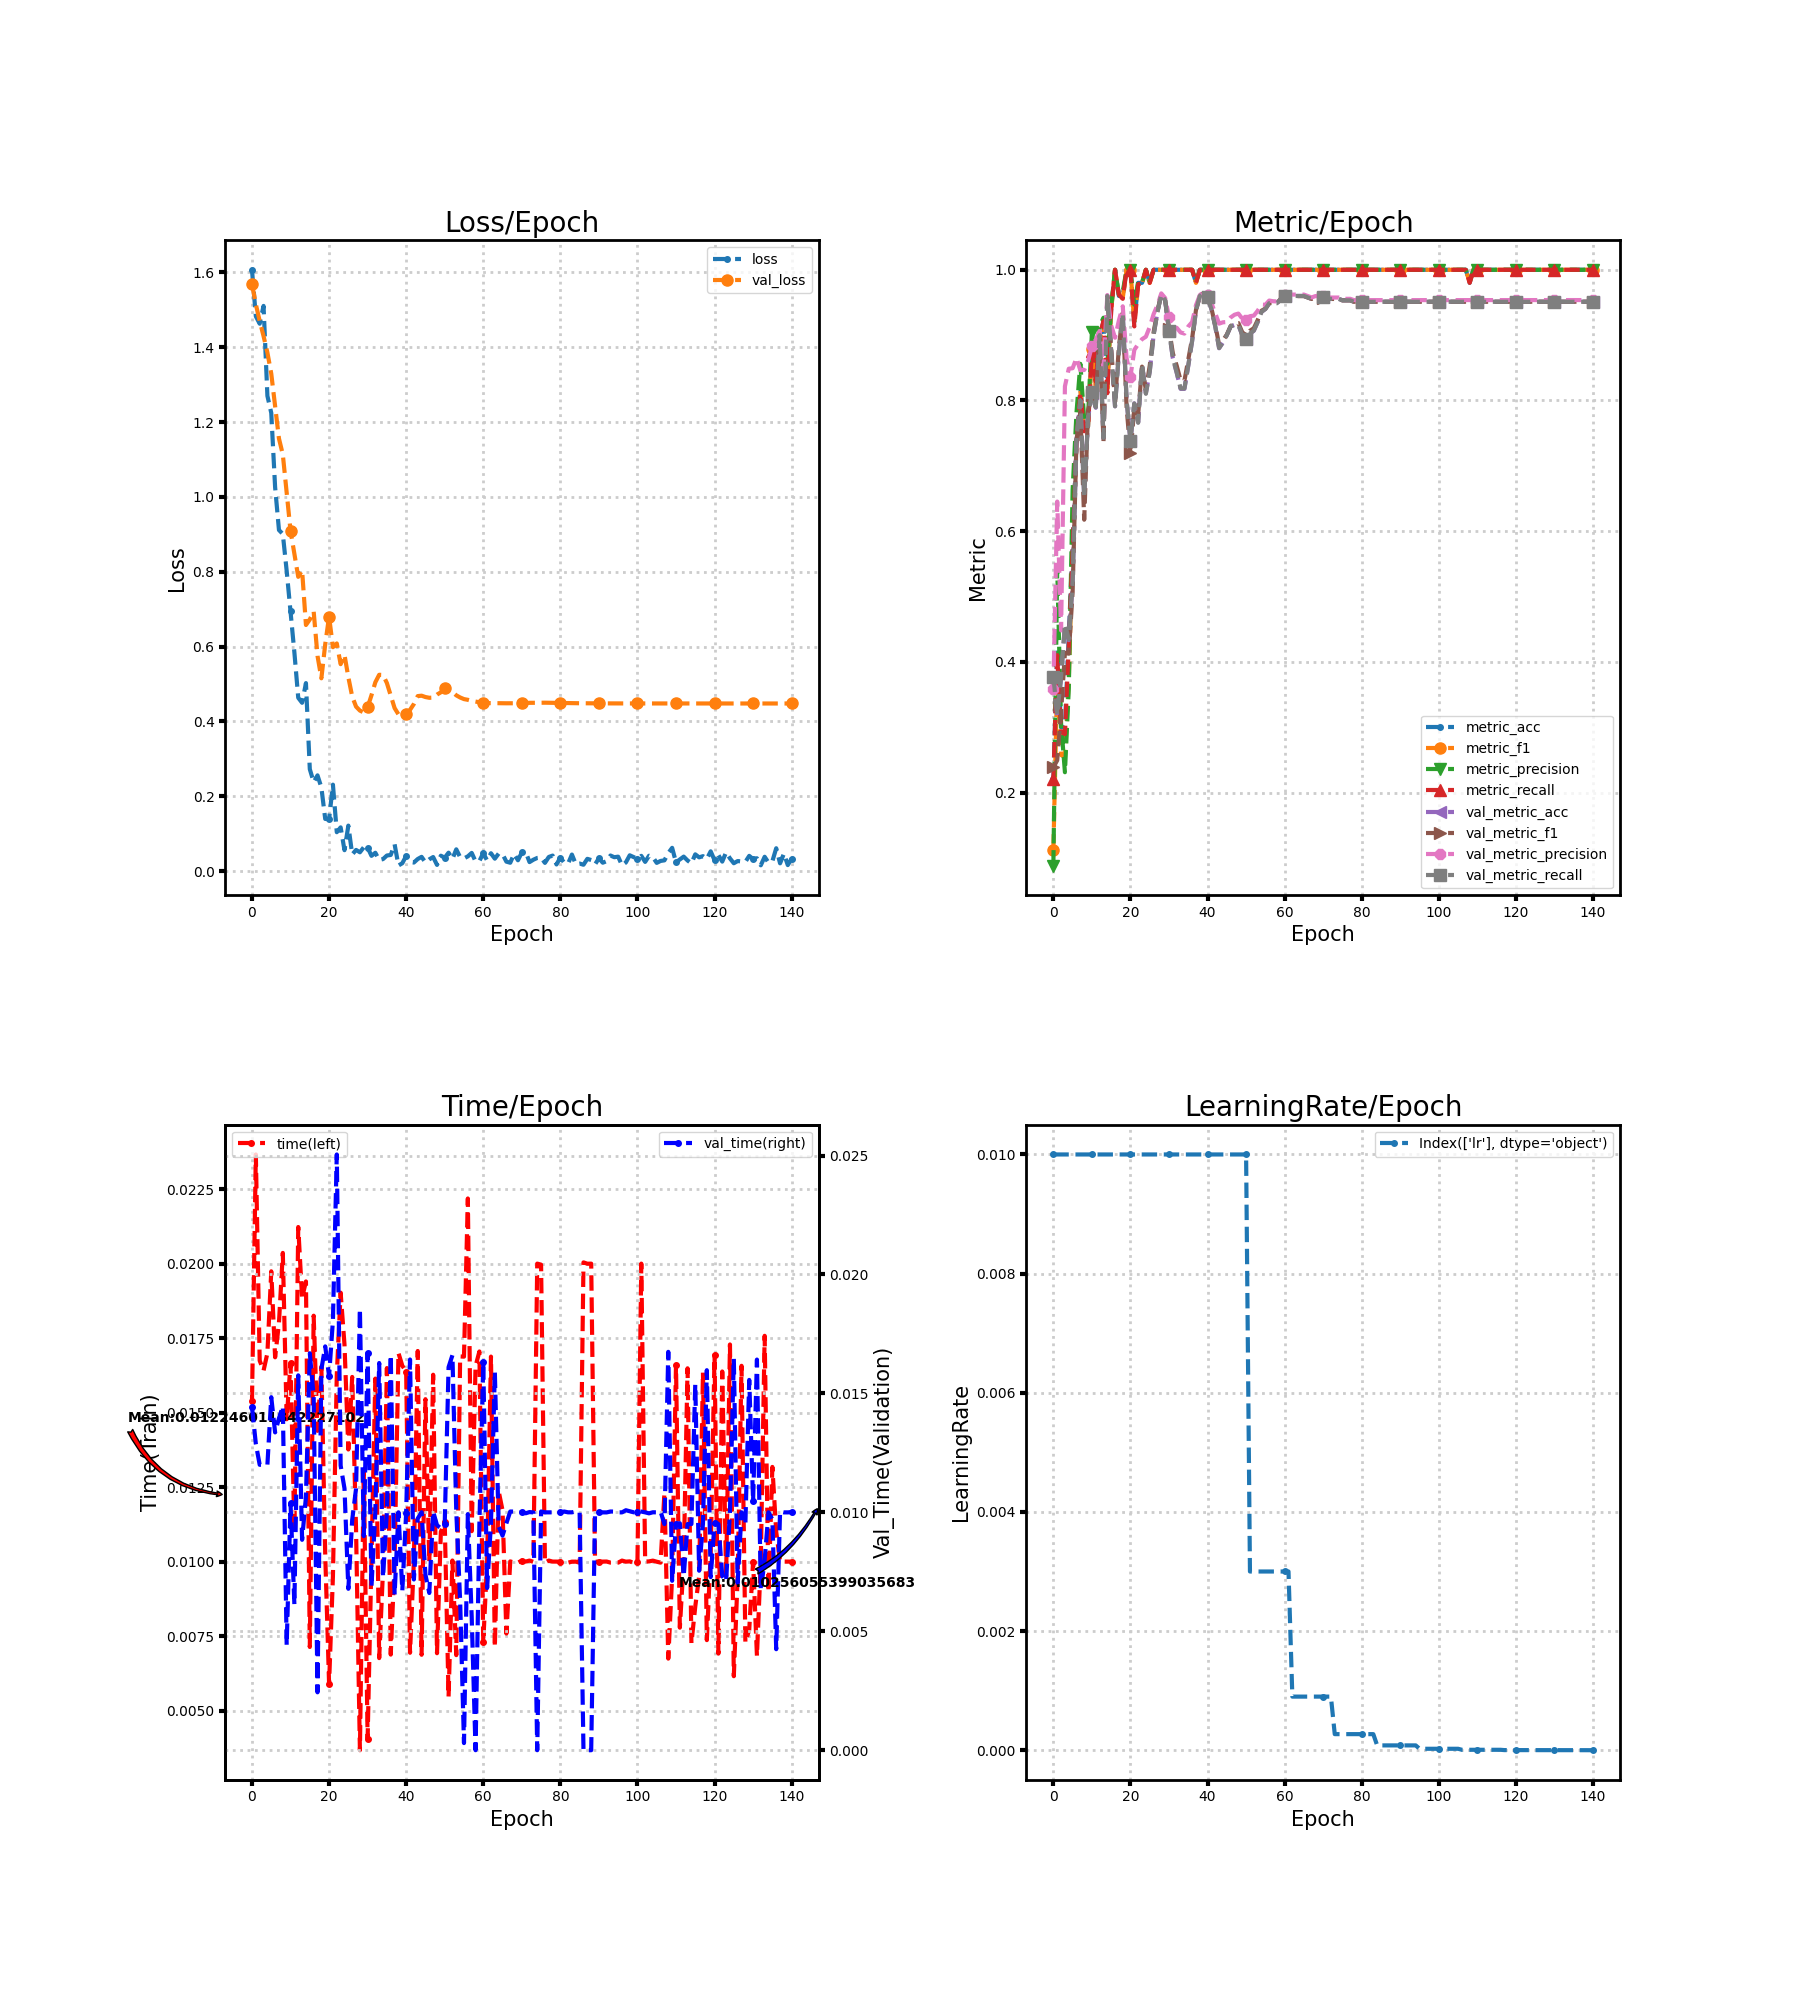

The file beside this chart, header and first rows:
loss, metric_acc, metric_f1, metric_precision, metric_recall, time, lr, val_loss, val_metric_acc, val_metric_f1, val_metric_precision, val_metric_recall, val_time
1.607, 0.22, 0.1127, 0.08835, 0.22, 0.01539, 0.01, 1.569, 0.3756, 0.2385, 0.3592, 0.3775, 0.01443
1.483, 0.42, 0.3735, 0.543, 0.4103, 0.02366, 0.01, 1.515, 0.3178, 0.2494, 0.6453, 0.3188, 0.01288
1.463, 0.3, 0.2575, 0.3057, 0.2927, 0.01674, 0.01, 1.47, 0.3756, 0.3232, 0.4481, 0.3778, 0.012
1.511, 0.3, 0.254, 0.2311, 0.2895, 0.01641, 0.01, 1.43, 0.4556, 0.4138, 0.8217, 0.4578, 0.012
1.27, 0.44, 0.3723, 0.3592, 0.4255, 0.017, 0.01, 1.386, 0.4333, 0.4125, 0.8486, 0.4346, 0.012
1.225, 0.58, 0.579, 0.6633, 0.5681, 0.01974, 0.01, 1.33, 0.52, 0.5075, 0.8493, 0.5216, 0.01484
1.026, 0.74, 0.741, 0.7814, 0.7374, 0.01686, 0.01, 1.242, 0.74, 0.7397, 0.865, 0.7413, 0.01336
0.9115, 0.82, 0.8152, 0.8561, 0.8111, 0.01801, 0.01, 1.156, 0.8, 0.7823, 0.8463, 0.8001, 0.01395
0.9009, 0.76, 0.7517, 0.7706, 0.7529, 0.02036, 0.01, 1.113, 0.6511, 0.6175, 0.8467, 0.6508, 0.01446
0.8024, 0.76, 0.7605, 0.7733, 0.7592, 0.01478, 0.01, 1.011, 0.7733, 0.7847, 0.8601, 0.7733, 0.004419
0.6941, 0.88, 0.8783, 0.9051, 0.8752, 0.01666, 0.01, 0.9095, 0.8111, 0.8083, 0.8831, 0.8123, 0.01038
0.5844, 0.84, 0.8221, 0.8605, 0.8289, 0.01105, 0.01, 0.8472, 0.7889, 0.7986, 0.8931, 0.7897, 0.006124
0.4632, 0.9, 0.8926, 0.9136, 0.9, 0.02123, 0.01, 0.7864, 0.9, 0.8976, 0.9064, 0.9, 0.01576
0.4498, 0.92, 0.9197, 0.9267, 0.9214, 0.01885, 0.01, 0.8039, 0.7422, 0.7367, 0.848, 0.7428, 0.008845
0.5024, 0.82, 0.8177, 0.8561, 0.8111, 0.0194, 0.01, 0.6577, 0.96, 0.9597, 0.9613, 0.9599, 0.01066
0.2724, 0.94, 0.9387, 0.9433, 0.9378, 0.007137, 0.01, 0.6725, 0.8756, 0.8783, 0.9148, 0.8755, 0.01669
0.2378, 1.0, 1.0, 1.0, 1.0, 0.01825, 0.01, 0.6941, 0.7911, 0.7982, 0.896, 0.7911, 0.01487
0.2559, 0.96, 0.9599, 0.9618, 0.9618, 0.01439, 0.01, 0.5753, 0.8733, 0.8813, 0.9224, 0.8733, 0.002434
0.2236, 0.96, 0.9568, 0.9667, 0.9556, 0.01654, 0.01, 0.5152, 0.9333, 0.9341, 0.9441, 0.9333, 0.01601
0.1394, 1.0, 1.0, 1.0, 1.0, 0.01024, 0.01, 0.6061, 0.8, 0.7897, 0.8649, 0.8002, 0.01698
0.1388, 1.0, 1.0, 1.0, 1.0, 0.005906, 0.01, 0.6803, 0.7378, 0.719, 0.8366, 0.7381, 0.01573
0.231, 0.92, 0.9187, 0.9467, 0.9133, 0.009511, 0.01, 0.5984, 0.7956, 0.7886, 0.8774, 0.7954, 0.01807
0.1039, 0.98, 0.9787, 0.9818, 0.9778, 0.01626, 0.01, 0.6084, 0.7667, 0.7785, 0.8863, 0.7659, 0.02505
0.1168, 0.98, 0.9789, 0.98, 0.98, 0.01902, 0.01, 0.553, 0.8556, 0.8518, 0.8938, 0.8548, 0.01197
0.05586, 1.0, 1.0, 1.0, 1.0, 0.01728, 0.01, 0.5778, 0.8111, 0.8162, 0.8976, 0.8103, 0.011
0.1215, 0.98, 0.9799, 0.9818, 0.98, 0.01376, 0.01, 0.518, 0.8444, 0.8532, 0.9125, 0.8439, 0.006786
0.04445, 1.0, 1.0, 1.0, 1.0, 0.0162, 0.01, 0.4665, 0.9, 0.9042, 0.932, 0.8996, 0.009684
0.0565, 1.0, 1.0, 1.0, 1.0, 0.01107, 0.01, 0.4396, 0.9356, 0.9368, 0.9459, 0.9354, 0.011
0.05026, 1.0, 1.0, 1.0, 1.0, 0.003673, 0.01, 0.4289, 0.9622, 0.9624, 0.9639, 0.9622, 0.01855
0.06363, 1.0, 1.0, 1.0, 1.0, 0.013, 0.01, 0.4241, 0.9533, 0.9538, 0.9567, 0.9535, 0.009
0.06291, 1.0, 1.0, 1.0, 1.0, 0.004057, 0.01, 0.438, 0.9067, 0.9101, 0.9276, 0.907, 0.01669
0.0407, 1.0, 1.0, 1.0, 1.0, 0.01004, 0.01, 0.47, 0.8644, 0.8722, 0.911, 0.865, 0.006885
0.04896, 1.0, 1.0, 1.0, 1.0, 0.01614, 0.01, 0.5045, 0.8422, 0.8531, 0.9113, 0.8429, 0.01004
0.02958, 1.0, 1.0, 1.0, 1.0, 0.006763, 0.01, 0.5246, 0.8178, 0.831, 0.9041, 0.8185, 0.01628
0.03209, 1.0, 1.0, 1.0, 1.0, 0.009737, 0.01, 0.5242, 0.8178, 0.8302, 0.9024, 0.8185, 0.007271
0.04162, 1.0, 1.0, 1.0, 1.0, 0.01649, 0.01, 0.5025, 0.8533, 0.8631, 0.9133, 0.8539, 0.01004
0.04309, 1.0, 1.0, 1.0, 1.0, 0.006881, 0.01, 0.4692, 0.8911, 0.8951, 0.92, 0.8915, 0.01661
0.07156, 0.98, 0.9799, 0.9818, 0.98, 0.01, 0.01, 0.4357, 0.9378, 0.9387, 0.9458, 0.938, 0.006543
0.01483, 1.0, 1.0, 1.0, 1.0, 0.017, 0.01, 0.4189, 0.96, 0.9598, 0.9614, 0.9601, 0.01
0.02101, 1.0, 1.0, 1.0, 1.0, 0.01657, 0.01, 0.4149, 0.9644, 0.9642, 0.9658, 0.9644, 0.006708
0.04037, 1.0, 1.0, 1.0, 1.0, 0.01638, 0.01, 0.4188, 0.9578, 0.9579, 0.9611, 0.9577, 0.009984
0.02421, 1.0, 1.0, 1.0, 1.0, 0.006943, 0.01, 0.431, 0.94, 0.9409, 0.9492, 0.9399, 0.01643
0.02283, 1.0, 1.0, 1.0, 1.0, 0.01004, 0.01, 0.4466, 0.9133, 0.9153, 0.9335, 0.9133, 0.007178
0.03228, 1.0, 1.0, 1.0, 1.0, 0.01707, 0.01, 0.4677, 0.88, 0.885, 0.9176, 0.8802, 0.009741
0.03801, 1.0, 1.0, 1.0, 1.0, 0.006875, 0.01, 0.4688, 0.8889, 0.8921, 0.9197, 0.8891, 0.01
0.02317, 1.0, 1.0, 1.0, 1.0, 0.01545, 0.01, 0.4652, 0.9, 0.9008, 0.9201, 0.9002, 0.007376
0.03139, 1.0, 1.0, 1.0, 1.0, 0.01, 0.01, 0.4632, 0.9133, 0.9139, 0.927, 0.9136, 0.006611
0.03755, 1.0, 1.0, 1.0, 1.0, 0.01627, 0.01, 0.4636, 0.9156, 0.9181, 0.9312, 0.9158, 0.01004
0.01651, 1.0, 1.0, 1.0, 1.0, 0.006927, 0.01, 0.4717, 0.9156, 0.9185, 0.933, 0.9158, 0.009458
0.04109, 1.0, 1.0, 1.0, 1.0, 0.011, 0.01, 0.4779, 0.9, 0.9044, 0.9253, 0.9003, 0.009327
0.03576, 1.0, 1.0, 1.0, 1.0, 0.01134, 0.01, 0.4886, 0.8933, 0.8984, 0.9233, 0.8937, 0.009512
0.04921, 1.0, 1.0, 1.0, 1.0, 0.005466, 0.003, 0.4838, 0.9022, 0.9067, 0.929, 0.9026, 0.0161
0.03236, 1.0, 1.0, 1.0, 1.0, 0.01004, 0.003, 0.479, 0.9067, 0.9105, 0.9299, 0.907, 0.01661
0.05812, 1.0, 1.0, 1.0, 1.0, 0.006863, 0.003, 0.4697, 0.92, 0.9229, 0.9372, 0.9202, 0.01004
0.0371, 1.0, 1.0, 1.0, 1.0, 0.01688, 0.003, 0.464, 0.9356, 0.9374, 0.9467, 0.9357, 0.006284
0.0339, 1.0, 1.0, 1.0, 1.0, 0.01688, 0.003, 0.4597, 0.94, 0.9407, 0.9464, 0.94, 0.0002999
0.03933, 1.0, 1.0, 1.0, 1.0, 0.02218, 0.003, 0.4577, 0.9489, 0.9493, 0.9529, 0.9489, 0.009927
0.04858, 1.0, 1.0, 1.0, 1.0, 0.01102, 0.003, 0.4549, 0.9489, 0.9489, 0.9519, 0.9488, 0.005606
0.02591, 1.0, 1.0, 1.0, 1.0, 0.01656, 0.003, 0.453, 0.9489, 0.9489, 0.9515, 0.9488, 0.0
0.02691, 1.0, 1.0, 1.0, 1.0, 0.01705, 0.003, 0.4512, 0.9556, 0.9553, 0.9582, 0.9555, 0.009508
... 81 more rows
